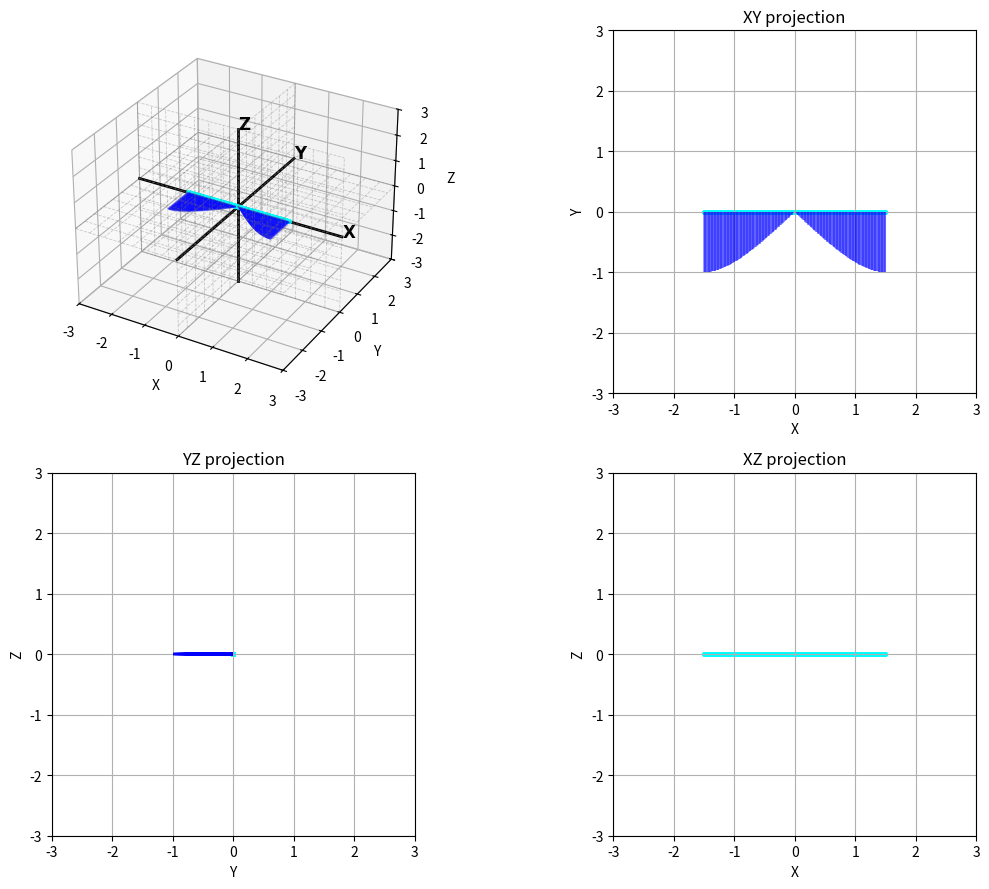

The script that saved this image:
"""
multi_wing_individual_params_with_projections.py

Same as original but shows XY, YZ, XZ projections and 3D view in a single figure
with 4 subplots (2x2).  Updated OverlayAnimator to manage 2D projection collections.
"""

import numpy as np
import matplotlib.pyplot as plt
from mpl_toolkits.mplot3d.art3d import Line3DCollection
from matplotlib.animation import FuncAnimation
from matplotlib.collections import LineCollection  # 2D line collections

# -------------------------
# Motion builder (same signature for each wing)
# -------------------------
def build_params(
    f=1.0,
    psiM=60 * np.pi / 180.0,
    psiC=1.09,
    Dopsi=-90 * np.pi / 180.0,
    psi0=90 * np.pi / 180.0,
    thetaM=0.0,
    Dotheta=0.0,
    thetaN=1.0,
    theta0=0.0,
    phiM=30 * np.pi / 180.0,
    phi0=45 * np.pi / 180.0,
    phiK=0.14,
    Dophi=0.0
):
    params = dict(
        f=float(f), psiM=float(psiM), psiC=float(psiC),
        Dopsi=float(Dopsi), psi0=float(psi0),
        thetaM=float(thetaM), Dotheta=float(Dotheta),
        thetaN=float(thetaN), theta0=float(theta0),
        phiM=float(phiM), phi0=float(phi0), phiK=float(phiK),
        Dophi=float(Dophi)
    )
    params['TWO_PI_F'] = 2.0 * np.pi * params['f']
    params['INV_TANH_PSI_C'] = 1.0 / np.tanh(params['psiC']) if params['psiC'] != 0 else 1.0
    params['INV_ASIN_PHI_K'] = 1.0 if abs(params['phiK']) < 1e-12 else 1.0 / np.arcsin(params['phiK'])
    return params

def xyz_with_params(t, params):
    phase = params['TWO_PI_F'] * t
    psi = params['psi0'] + params['psiM'] * params['INV_TANH_PSI_C'] * np.tanh(params['psiC'] * np.sin(phase + params['Dopsi']))
    theta = params['theta0'] + params['thetaM'] * np.cos(params['Dotheta'] + phase * params['thetaN'])
    sin_arg = np.clip(params['phiK'] * np.sin(phase + params['Dophi']), -1.0, 1.0)
    phi = params['phi0'] + params['phiM'] * np.arcsin(sin_arg) * params['INV_ASIN_PHI_K']
    return np.array([psi, theta, phi])

def tBW(angles):
    xa, ya, za = angles
    cxa = np.cos(xa); sxa = np.sin(xa)
    cya = np.cos(ya); sya = np.sin(ya)
    cza = np.cos(za); sza = np.sin(za)
    return np.array([
        [cya * cza,         cza * sxa * sya - cxa * sza,   cxa * cza * sya + sxa * sza],
        [cya * sza,         cxa * cza + sxa * sya * sza,   -(cza * sxa) + cxa * sya * sza],
        [-sya,              cya * sxa,                     cxa * cya]
    ])

# -------------------------
# Wing class (geometry + collection + leading points)
# -------------------------
class Wing:
    def __init__(self, motion_params, side='right', k=120, cmax=1.0, Rmax=1.5,
                 color='red', transparency=0.0, visible=True, leading_dot_color='blue', leading_dot_size=6):
        if not isinstance(motion_params, dict):
            raise TypeError("motion_params must be a dict")
        if 'TWO_PI_F' not in motion_params:
            self.params = build_params(**motion_params)
        else:
            self.params = motion_params

        self.k = int(k)
        self.cmax = float(cmax)
        self.Rmax = float(Rmax)
        self.side = side
        self.color = color
        self.transparency = float(min(max(transparency, 0.0), 1.0))
        self.visible = bool(visible)
        self.leading_dot_color = leading_dot_color
        self.leading_dot_size = leading_dot_size

        # geometry (world frame)
        r = np.linspace(0.0, self.Rmax, self.k)
        y_profile = -self.cmax * np.sqrt(1.0 - (1.0 - r**2 / self.Rmax**2)**2)
        z_profile = np.zeros_like(r)
        x = r if side == 'right' else -r

        self.leading = np.column_stack([x, np.zeros_like(r), z_profile])
        self.trailing = np.column_stack([x, y_profile, z_profile])
        segments0 = np.stack([self.leading, self.trailing], axis=1)

        # 3D collection
        self.collection = Line3DCollection(segments0, linewidths=1.5)
        self.collection.set_color(self.color)
        self.collection.set_alpha(1.0 - self.transparency)
        self.collection.set_visible(self.visible)

        # placeholders for 2D projection line collections and scatters (created by animator)
        self.linecol_xy = None
        self.linecol_yz = None
        self.linecol_xz = None
        self.leading_scatter_3d = None
        self.leading_scatter_xy = None
        self.leading_scatter_yz = None
        self.leading_scatter_xz = None

    # convenience
    def set_transparency(self, transparency):
        self.transparency = float(min(max(transparency, 0.0), 1.0))
        self.collection.set_alpha(1.0 - self.transparency)
        # 2D line alpha if they exist
        for lc in (self.linecol_xy, self.linecol_yz, self.linecol_xz):
            if lc is not None:
                lc.set_alpha(1.0 - self.transparency)

    def set_color(self, color):
        self.color = color
        self.collection.set_color(color)
        for lc in (self.linecol_xy, self.linecol_yz, self.linecol_xz):
            if lc is not None:
                lc.set_color(color)

    def set_visible(self, visible):
        self.visible = bool(visible)
        self.collection.set_visible(self.visible)
        for sc in (self.leading_scatter_3d, self.leading_scatter_xy, self.leading_scatter_yz, self.leading_scatter_xz):
            if sc is not None:
                sc.set_visible(self.visible)
        for lc in (self.linecol_xy, self.linecol_yz, self.linecol_xz):
            if lc is not None:
                lc.set_visible(self.visible)

    def rotated_segments_and_lead(self, Rmat):
        pts_lead = (Rmat @ self.leading.T).T
        pts_trail = (Rmat @ self.trailing.T).T
        return np.stack([pts_lead, pts_trail], axis=1), pts_lead

# -------------------------
# 3D grid helper (unchanged)
# -------------------------
def make_3d_grid(axis_scale, n_lines=11):
    grid_lines = []
    xs = np.linspace(-axis_scale, axis_scale, n_lines)
    ys = np.linspace(-axis_scale, axis_scale, n_lines)
    zs = np.linspace(-axis_scale, axis_scale, n_lines)

    # XY plane (z=0)
    for x in xs:
        grid_lines.append([(x, -axis_scale, 0.0), (x, axis_scale, 0.0)])
    for y in ys:
        grid_lines.append([(-axis_scale, y, 0.0), (axis_scale, y, 0.0)])

    # XZ plane (y=0)
    for x in xs:
        grid_lines.append([(x, 0.0, -axis_scale), (x, 0.0, axis_scale)])
    for z in zs:
        grid_lines.append([(-axis_scale, 0.0, z), (axis_scale, 0.0, z)])

    # YZ plane (x=0)
    for y in ys:
        grid_lines.append([(0.0, y, -axis_scale), (0.0, y, axis_scale)])
    for z in zs:
        grid_lines.append([(0.0, -axis_scale, z), (0.0, axis_scale, z)])

    return Line3DCollection(grid_lines, linewidths=0.6, linestyles='--', alpha=0.35)

# -------------------------
# Overlay manager supports independent motion params per wing
# -------------------------
class OverlayAnimator:
    def __init__(
        self,
        wings,
        axes,
        animated_wing_index=None,
        num_frames=240,
        hide_non_animated=False,
        leading_dot_color=None,
        leading_dot_size=None,
        global_axis_scale=None,
        n_grid_lines=11
    ):
        """
        axes: either a single 3D-mpl axes (old behaviour) OR a tuple:
              (ax3d, ax_xy, ax_yz, ax_xz)
        """
        if not all(hasattr(w, 'params') for w in wings):
            raise TypeError("wings must be Wing instances with .params")

        self.wings = wings
        # axes handling: support both single-ax backwards compat and tuple-of-axes
        if isinstance(axes, tuple) or isinstance(axes, list):
            if len(axes) != 4:
                raise ValueError("When passing axes as tuple/list provide (ax3d, ax_xy, ax_yz, ax_xz)")
            self.ax3d, self.ax_xy, self.ax_yz, self.ax_xz = axes
        else:
            # single 3D axis -> keep older behaviour and set 2D axes to None
            self.ax3d = axes
            self.ax_xy = self.ax_yz = self.ax_xz = None

        self.animated_wing_index = animated_wing_index
        self.num_frames = int(num_frames)
        self.hide_non_animated = bool(hide_non_animated)

        self.leading_dot_default_color = leading_dot_color if leading_dot_color is not None else 'blue'
        self.leading_dot_default_size = leading_dot_size if leading_dot_size is not None else 6

        self.axis_scale = global_axis_scale
        self.n_grid_lines = int(n_grid_lines)

        freqs = [w.params.get('f', 1.0) for w in wings] if wings else [1.0]
        self.f_ref = max(freqs) if freqs else 1.0
        self.dt = 1.0 / ((self.num_frames - 1) * self.f_ref) if self.num_frames > 1 else 0.01

        self.grid_collection = None

    def init_plot(self, axis_scale=None, n_grid_lines=None):
        axis_scale = axis_scale or self.axis_scale or (2.0 * max(w.Rmax for w in self.wings))
        n_grid_lines = n_grid_lines or self.n_grid_lines

        # 3D grid (only for ax3d if present)
        if self.ax3d is not None:
            self.grid_collection = make_3d_grid(axis_scale, n_lines=n_grid_lines)
            self.grid_collection.set_color((0.45, 0.45, 0.45))
            self.ax3d.add_collection3d(self.grid_collection)
            # axes limits and labels
            self.ax3d.set_xlim([-axis_scale, axis_scale]); self.ax3d.set_ylim([-axis_scale, axis_scale]); self.ax3d.set_zlim([-axis_scale, axis_scale])
            self.ax3d.set_xlabel('X'); self.ax3d.set_ylabel('Y'); self.ax3d.set_zlabel('Z')
            self.ax3d.xaxis.pane.fill = True; self.ax3d.yaxis.pane.fill = True; self.ax3d.zaxis.pane.fill = True
            self.ax3d.xaxis.pane.set_edgecolor('lightgray'); self.ax3d.yaxis.pane.set_edgecolor('lightgray'); self.ax3d.zaxis.pane.set_edgecolor('lightgray')
            self.ax3d.plot([-axis_scale, axis_scale], [0,0], [0,0], 'k-', linewidth=2)
            self.ax3d.plot([0,0], [-axis_scale, axis_scale], [0,0], 'k-', linewidth=2)
            self.ax3d.plot([0,0], [0,0], [-axis_scale, axis_scale], 'k-', linewidth=2)
            self.ax3d.text(axis_scale, 0, 0, r'$\mathbf{X}$', fontsize=12, zorder=10)
            self.ax3d.text(0, axis_scale, 0, r'$\mathbf{Y}$', fontsize=12, zorder=10)
            self.ax3d.text(0, 0, axis_scale, r'$\mathbf{Z}$', fontsize=12, zorder=10)

        # 2D axes configuration
        for ax2 in (self.ax_xy, self.ax_yz, self.ax_xz):
            if ax2 is not None:
                ax2.set_xlim([-axis_scale, axis_scale]); ax2.set_ylim([-axis_scale, axis_scale])
                ax2.grid(True); ax2.set_aspect('equal', 'box')

        if self.ax_xy is not None:
            self.ax_xy.set_xlabel('X'); self.ax_xy.set_ylabel('Y'); self.ax_xy.set_title('XY projection')
        if self.ax_yz is not None:
            self.ax_yz.set_xlabel('Y'); self.ax_yz.set_ylabel('Z'); self.ax_yz.set_title('YZ projection')
        if self.ax_xz is not None:
            self.ax_xz.set_xlabel('X'); self.ax_xz.set_ylabel('Z'); self.ax_xz.set_title('XZ projection')

        # add wing line collections (3D) and create leading scatters and 2D projections
        for w in self.wings:
            # add the 3D collection
            if self.ax3d is not None:
                self.ax3d.add_collection3d(w.collection)

            # create per-wing 2D projection line collections from initial geometry (world-frame)
            # create XY: lines between leading and trailing, as pairs of (x,y)
            segs_xy = [ [(p1[0], p1[1]), (p2[0], p2[1])] for p1,p2 in np.stack([w.leading, w.trailing], axis=1) ]
            segs_yz = [ [(p1[1], p1[2]), (p2[1], p2[2])] for p1,p2 in np.stack([w.leading, w.trailing], axis=1) ]
            segs_xz = [ [(p1[0], p1[2]), (p2[0], p2[2])] for p1,p2 in np.stack([w.leading, w.trailing], axis=1) ]

            if self.ax_xy is not None:
                w.linecol_xy = LineCollection(segs_xy, linewidths=1.5)
                w.linecol_xy.set_color(w.color); w.linecol_xy.set_alpha(1.0 - w.transparency)
                w.linecol_xy.set_visible(w.visible)
                self.ax_xy.add_collection(w.linecol_xy)

                # leading scatter in XY
                lead = w.leading
                w.leading_scatter_xy = self.ax_xy.scatter(lead[:,0], lead[:,1], s=w.leading_dot_size, c=w.leading_dot_color)
                w.leading_scatter_xy.set_visible(w.visible)

            if self.ax_yz is not None:
                w.linecol_yz = LineCollection(segs_yz, linewidths=1.5)
                w.linecol_yz.set_color(w.color); w.linecol_yz.set_alpha(1.0 - w.transparency)
                w.linecol_yz.set_visible(w.visible)
                self.ax_yz.add_collection(w.linecol_yz)

                # leading scatter in YZ (plot y vs z)
                w.leading_scatter_yz = self.ax_yz.scatter(lead[:,1], lead[:,2], s=w.leading_dot_size, c=w.leading_dot_color)
                w.leading_scatter_yz.set_visible(w.visible)

            if self.ax_xz is not None:
                w.linecol_xz = LineCollection(segs_xz, linewidths=1.5)
                w.linecol_xz.set_color(w.color); w.linecol_xz.set_alpha(1.0 - w.transparency)
                w.linecol_xz.set_visible(w.visible)
                self.ax_xz.add_collection(w.linecol_xz)

                # leading scatter in XZ (plot x vs z)
                w.leading_scatter_xz = self.ax_xz.scatter(lead[:,0], lead[:,2], s=w.leading_dot_size, c=w.leading_dot_color)
                w.leading_scatter_xz.set_visible(w.visible)

            # 3D leading scatter (if ax3d present)
            if self.ax3d is not None:
                lead = w.leading
                w.leading_scatter_3d = self.ax3d.scatter(lead[:,0], lead[:,1], lead[:,2], s=w.leading_dot_size, c=w.leading_dot_color)
                w.leading_scatter_3d.set_visible(w.visible)

        # apply initial visibility/transparency rules
        self.apply_visibility_alpha_rules()

    def apply_visibility_alpha_rules(self):
        for idx, w in enumerate(self.wings):
            if self.animated_wing_index is None:
                v = bool(w.visible)
                w.collection.set_visible(v)
                w.collection.set_alpha(1.0 - w.transparency)
                for lc in (w.linecol_xy, w.linecol_yz, w.linecol_xz):
                    if lc is not None:
                        lc.set_visible(v); lc.set_alpha(1.0 - w.transparency)
                for sc in (w.leading_scatter_3d, w.leading_scatter_xy, w.leading_scatter_yz, w.leading_scatter_xz):
                    if sc is not None:
                        sc.set_visible(v)
            else:
                if idx == self.animated_wing_index:
                    v = bool(w.visible)
                    w.collection.set_visible(v)
                    w.collection.set_alpha(1.0 - w.transparency)
                else:
                    if self.hide_non_animated:
                        w.collection.set_visible(False)
                        for lc in (w.linecol_xy, w.linecol_yz, w.linecol_xz):
                            if lc is not None: lc.set_visible(False)
                        for sc in (w.leading_scatter_3d, w.leading_scatter_xy, w.leading_scatter_yz, w.leading_scatter_xz):
                            if sc is not None: sc.set_visible(False)
                    else:
                        v = bool(w.visible)
                        w.collection.set_visible(v)
                        w.collection.set_alpha(1.0 - w.transparency)
                        for lc in (w.linecol_xy, w.linecol_yz, w.linecol_xz):
                            if lc is not None: lc.set_visible(v); lc.set_alpha(1.0 - w.transparency)
                        for sc in (w.leading_scatter_3d, w.leading_scatter_xy, w.leading_scatter_yz, w.leading_scatter_xz):
                            if sc is not None: sc.set_visible(v)

    # runtime controls (unchanged API)
    def set_animated_wing_index(self, index):
        if index is not None and not (0 <= index < len(self.wings)):
            raise IndexError("index out of range")
        self.animated_wing_index = index
        self.apply_visibility_alpha_rules()

    def set_hide_non_animated(self, flag):
        self.hide_non_animated = bool(flag)
        self.apply_visibility_alpha_rules()

    def set_wing_visibility(self, index, visible):
        self.wings[index].set_visible(visible)
        self.apply_visibility_alpha_rules()

    def set_wing_transparency(self, index, transparency):
        self.wings[index].set_transparency(transparency)
        self.apply_visibility_alpha_rules()

    def set_wing_color(self, index, color):
        self.wings[index].set_color(color)

    def animate(self, frame):
        t = frame * self.dt

        if self.animated_wing_index is None:
            indices = range(len(self.wings))
        else:
            indices = [self.animated_wing_index]

        for idx in indices:
            w = self.wings[idx]
            if not w.collection.get_visible():
                # hide 2D leading if they exist
                for sc in (w.leading_scatter_xy, w.leading_scatter_yz, w.leading_scatter_xz):
                    if sc is not None:
                        sc.set_visible(False)
                continue

            angles = xyz_with_params(t, w.params)
            R = tBW(angles)
            segments3d, pts_lead = w.rotated_segments_and_lead(R)
            # update 3D segments
            w.collection.set_segments(segments3d)

            # update 3D leading scatter
            if w.leading_scatter_3d is not None:
                xs, ys, zs = pts_lead[:,0], pts_lead[:,1], pts_lead[:,2]
                w.leading_scatter_3d._offsets3d = (xs, ys, zs)
                w.leading_scatter_3d.set_visible(True)

            # update 2D projections
            # create 2D segments in requested orders
            segs_xy = [ [(p1[0], p1[1]), (p2[0], p2[1])] for p1,p2 in segments3d ]
            segs_yz = [ [(p1[1], p1[2]), (p2[1], p2[2])] for p1,p2 in segments3d ]
            segs_xz = [ [(p1[0], p1[2]), (p2[0], p2[2])] for p1,p2 in segments3d ]

            if w.linecol_xy is not None:
                w.linecol_xy.set_segments(segs_xy)
                w.linecol_xy.set_visible(w.visible)
            if w.linecol_yz is not None:
                w.linecol_yz.set_segments(segs_yz)
                w.linecol_yz.set_visible(w.visible)
            if w.linecol_xz is not None:
                w.linecol_xz.set_segments(segs_xz)
                w.linecol_xz.set_visible(w.visible)

            # update 2D leading scatters
            xs, ys, zs = pts_lead[:,0], pts_lead[:,1], pts_lead[:,2]
            if w.leading_scatter_xy is not None:
                # set_offsets expects Nx2 array-like
                w.leading_scatter_xy.set_offsets(np.column_stack([xs, ys]))
                w.leading_scatter_xy.set_visible(w.visible)
            if w.leading_scatter_yz is not None:
                w.leading_scatter_yz.set_offsets(np.column_stack([ys, zs]))
                w.leading_scatter_yz.set_visible(w.visible)
            if w.leading_scatter_xz is not None:
                w.leading_scatter_xz.set_offsets(np.column_stack([xs, zs]))
                w.leading_scatter_xz.set_visible(w.visible)

        # update title for 3D axes only (if present)
        if self.ax3d is not None:
            if self.animated_wing_index is None:
                title = f't = {t:.3f} (frame {frame}/{self.num_frames - 1}) — animating ALL wings'
            else:
                a = self.wings[self.animated_wing_index]
                ang = xyz_with_params(t, a.params) if a.collection.get_visible() else np.array([np.nan, np.nan, np.nan])
                title = f't = {t:.3f} (frame {frame}/{self.num_frames - 1}) — wing {self.animated_wing_index} ψ={np.degrees(ang[0]):.1f}°'
            self.ax3d.set_title(title, fontsize=9)

        # return visible artists for blitting (we're not using blit here but keep list)
        artists = []
        for w in self.wings:
            if w.collection.get_visible():
                artists.append(w.collection)
            for sc in (w.leading_scatter_3d, w.leading_scatter_xy, w.leading_scatter_yz, w.leading_scatter_xz):
                if sc is not None and sc.get_visible():
                    artists.append(sc)
            for lc in (w.linecol_xy, w.linecol_yz, w.linecol_xz):
                if lc is not None and lc.get_visible():
                    artists.append(lc)
        if self.grid_collection is not None:
            artists.append(self.grid_collection)
        return artists

# -------------------------
# Example usage
# -------------------------
if __name__ == '__main__':

    wings_spec = [
        # 1st quadrant motion for fourth wing     
        {
            'motion': dict(
                f=1.0,
                psiM=60 * np.pi / 180.0, psiC=1.09, Dopsi=-90 * np.pi / 180.0, psi0=90 * np.pi / 180.0,
                thetaM=0.0, Dotheta=0.0, thetaN=1.0, theta0=0.0,
                phiM=30 * np.pi / 180.0, phiK=0.14, Dophi=0.0* np.pi / 180.0, phi0=45 * np.pi / 180.0
            ),
            'side': 'right', 'color': 'blue', 'transparency': 0.8, 'visible': True
        },


        # 2nd quadrant motion for fourth wing
        {
            'motion': dict(
                f=1.0,
                psiM=60 * np.pi / 180.0, psiC=1.09, Dopsi=-90 * np.pi / 180.0, psi0=90 * np.pi / 180.0,
                thetaM=0.0, Dotheta=0.0, thetaN=1.0, theta0=0.0,
                phiM=30 * np.pi / 180.0, phiK=0.14, Dophi=180 * np.pi / 180.0, phi0=-45 * np.pi / 180.0
            ),
            'side': 'left', 'color': 'blue', 'transparency': 0.8, 'visible': True
        },

        # 3rd quadrant motion for thrid wing   
        {
            'motion': dict(
                f=1.0,
                psiM=60 * np.pi / 180.0, psiC=1.09, Dopsi=-90 * np.pi / 180.0, psi0=90 * np.pi / 180.0,
                thetaM=0.0, Dotheta=0.0, thetaN=1.0, theta0=0.0,
                phiM=30 * np.pi / 180.0, phiK=0.14, Dophi=0 * np.pi / 180.0, phi0=-135 * np.pi / 180.0
            ),
            'side': 'right', 'color': 'blue', 'transparency': 0.8, 'visible': True
        },
        
        # 4th  quadrant motion for second wing    
        {
            'motion': dict(
                f=1.0,
                psiM=60 * np.pi / 180.0, psiC=1.09, Dopsi=-90 * np.pi / 180.0, psi0=90 * np.pi / 180.0,
                thetaM=0.0, Dotheta=0.0, thetaN=1.0, theta0=0.0,
                phiM=30 * np.pi / 180.0, phiK=0.14, Dophi=-180 * np.pi / 180.0, phi0=135 * np.pi / 180.0
            ),
            'side': 'left', 'color': 'blue', 'transparency': 0.8, 'visible': True
        },  
      
    ]

    # build Wing objects from wings_spec
    wings = []
    for spec in wings_spec:
        motion = spec.get('motion', {})
        w = Wing(
            motion_params=motion,
            side=spec.get('side', 'right'),
            k=spec.get('k', 120),
            cmax=spec.get('cmax', 1.0),
            Rmax=spec.get('Rmax', 1.5),
            color=spec.get('color', 'gray'),
            transparency=spec.get('transparency', 0.0),
            visible=spec.get('visible', True),
            leading_dot_color=spec.get('leading_dot_color', 'cyan'),
            leading_dot_size=spec.get('leading_dot_size', 6)
        )
        wings.append(w)

    # create 2x2 figure: 3D top-left, XY top-right, YZ bottom-left, XZ bottom-right
    fig = plt.figure(figsize=(12, 9))
    ax3d = fig.add_subplot(2, 2, 1, projection='3d')
    ax_xy = fig.add_subplot(2, 2, 2)
    ax_yz = fig.add_subplot(2, 2, 3)
    ax_xz = fig.add_subplot(2, 2, 4)

    axis_scale = 2 * max(w.Rmax for w in wings)
    animated_wing_index = None
    hide_non_animated = False
    num_frames = 300

    animator = OverlayAnimator(wings, (ax3d, ax_xy, ax_yz, ax_xz),
                               animated_wing_index=animated_wing_index,
                               num_frames=num_frames, hide_non_animated=hide_non_animated,
                               leading_dot_color='cyan', leading_dot_size=7)
    animator.init_plot(axis_scale=axis_scale, n_grid_lines=15)

    anim = FuncAnimation(fig, animator.animate, frames=num_frames, interval=40, blit=False, repeat=True)
    plt.tight_layout()
    plt.show()
